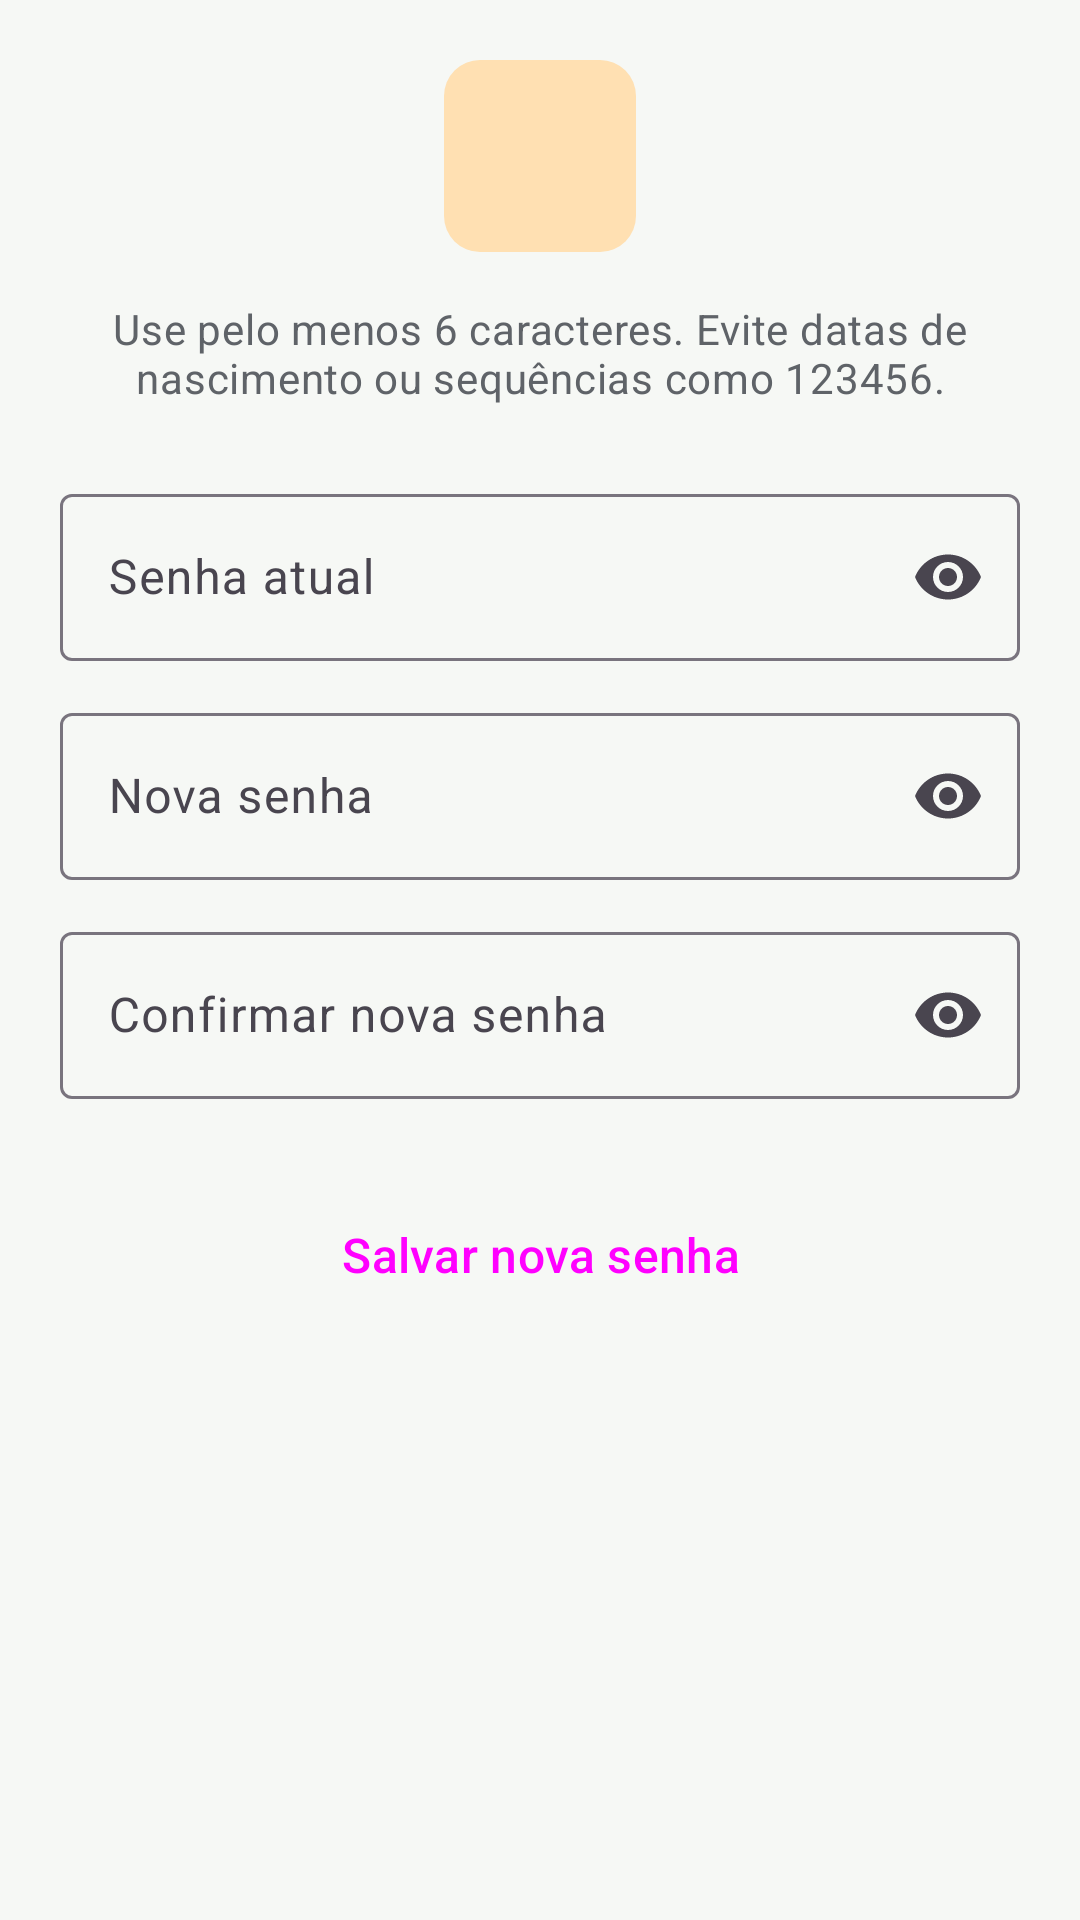

Write the Android layout XML for this screen, with the resource values it uses.
<!-- AndroidManifest.xml: application theme Theme.TreinoCerto -->
<!-- res/layout/activity_trocar_senha.xml -->
<?xml version="1.0" encoding="utf-8"?>
<ScrollView xmlns:android="http://schemas.android.com/apk/res/android"
    xmlns:app="http://schemas.android.com/apk/res-auto"
    android:layout_width="match_parent"
    android:layout_height="match_parent">

    <LinearLayout
        android:layout_width="match_parent"
        android:layout_height="wrap_content"
        android:orientation="vertical"
        android:padding="@dimen/margem_tela">

        <ImageView
            android:layout_width="64dp"
            android:layout_height="64dp"
            android:layout_gravity="center_horizontal"
            android:background="@drawable/fundo_chip"
            android:importantForAccessibility="no"
            android:padding="14dp"
            android:src="@drawable/ic_cadeado"
            app:tint="@color/laranja" />

        <TextView
            android:layout_width="match_parent"
            android:layout_height="wrap_content"
            android:layout_marginTop="@dimen/espaco_medio"
            android:gravity="center"
            android:text="@string/senha_dica"
            android:textAppearance="@style/Texto.Secundario" />

        <com.google.android.material.textfield.TextInputLayout
            android:id="@+id/campoSenhaAtual"
            style="@style/CampoTexto"
            android:layout_width="match_parent"
            android:layout_height="wrap_content"
            android:layout_marginTop="@dimen/espaco_grande"
            android:hint="@string/senha_atual"
            app:endIconMode="password_toggle">

            <com.google.android.material.textfield.TextInputEditText
                android:id="@+id/edtSenhaAtual"
                android:layout_width="match_parent"
                android:layout_height="wrap_content"
                android:autofillHints="password"
                android:inputType="textPassword" />
        </com.google.android.material.textfield.TextInputLayout>

        <com.google.android.material.textfield.TextInputLayout
            android:id="@+id/campoNovaSenha"
            style="@style/CampoTexto"
            android:layout_width="match_parent"
            android:layout_height="wrap_content"
            android:hint="@string/senha_nova"
            app:endIconMode="password_toggle">

            <com.google.android.material.textfield.TextInputEditText
                android:id="@+id/edtNovaSenha"
                android:layout_width="match_parent"
                android:layout_height="wrap_content"
                android:autofillHints="newPassword"
                android:inputType="textPassword" />
        </com.google.android.material.textfield.TextInputLayout>

        <com.google.android.material.textfield.TextInputLayout
            android:id="@+id/campoConfirmarSenha"
            style="@style/CampoTexto"
            android:layout_width="match_parent"
            android:layout_height="wrap_content"
            android:hint="@string/senha_confirmar"
            app:endIconMode="password_toggle">

            <com.google.android.material.textfield.TextInputEditText
                android:id="@+id/edtConfirmarSenha"
                android:layout_width="match_parent"
                android:layout_height="wrap_content"
                android:autofillHints="newPassword"
                android:inputType="textPassword" />
        </com.google.android.material.textfield.TextInputLayout>

        <ProgressBar
            android:id="@+id/progresso"
            android:layout_width="wrap_content"
            android:layout_height="wrap_content"
            android:layout_gravity="center_horizontal"
            android:layout_marginTop="@dimen/espaco_medio"
            android:visibility="gone" />

        <Button
            android:id="@+id/btnSalvar"
            style="@style/Botao.Principal"
            android:layout_width="match_parent"
            android:layout_height="wrap_content"
            android:layout_marginTop="@dimen/espaco_grande"
            android:text="@string/senha_salvar" />
    </LinearLayout>
</ScrollView>
<!-- resources referenced by this layout -->
<resources>
  <color name="laranja">#F57C00</color>
  <dimen name="espaco_grande">24dp</dimen>
  <dimen name="espaco_medio">16dp</dimen>
  <dimen name="margem_tela">20dp</dimen>
  <!-- drawable fundo_chip (drawable) -->
  <?xml version="1.0" encoding="utf-8"?>
  <shape xmlns:android="http://schemas.android.com/apk/res/android">
      <solid android:color="@color/laranja_claro" />
      <corners android:radius="12dp" />
  </shape>
  <string name="senha_atual">Senha atual</string>
  <string name="senha_confirmar">Confirmar nova senha</string>
  <string name="senha_dica">Use pelo menos 6 caracteres. Evite datas de nascimento ou sequências como 123456.</string>
  <string name="senha_nova">Nova senha</string>
  <string name="senha_salvar">Salvar nova senha</string>
  <style name="Botao.Principal" parent="Widget.Material3.Button">
          <item name="android:minHeight">56dp</item>
          <item name="android:textSize">16sp</item>
      </style>
  <style name="CampoTexto" parent="Widget.Material3.TextInputLayout.OutlinedBox">
          <item name="android:layout_marginTop">12dp</item>
      </style>
  <style name="Texto.Secundario" parent="TextAppearance.Material3.BodyMedium">
          <item name="android:textColor">@color/texto_secundario</item>
      </style>
  <style name="Theme.TreinoCerto" parent="Theme.Material3.DayNight.NoActionBar">
          <item name="colorPrimary">@color/verde_primario</item>
          <item name="colorOnPrimary">@color/sobre_primario</item>
          <item name="colorPrimaryContainer">@color/verde_claro</item>
          <item name="colorSecondary">@color/laranja</item>
          <item name="colorSecondaryContainer">@color/laranja_claro</item>
          <item name="colorSurface">@color/superficie</item>
          <item name="android:colorBackground">@color/fundo</item>
          <item name="colorError">@color/erro</item>
      </style>
  <color name="laranja_claro">#FFE0B2</color>
  <color name="texto_secundario">#5F6368</color>
  <color name="verde_primario">#2E7D32</color>
  <color name="sobre_primario">#FFFFFF</color>
  <color name="verde_claro">#C8E6C9</color>
  <color name="superficie">#FFFFFF</color>
  <color name="fundo">#F6F8F5</color>
  <color name="erro">#C62828</color>
</resources>
